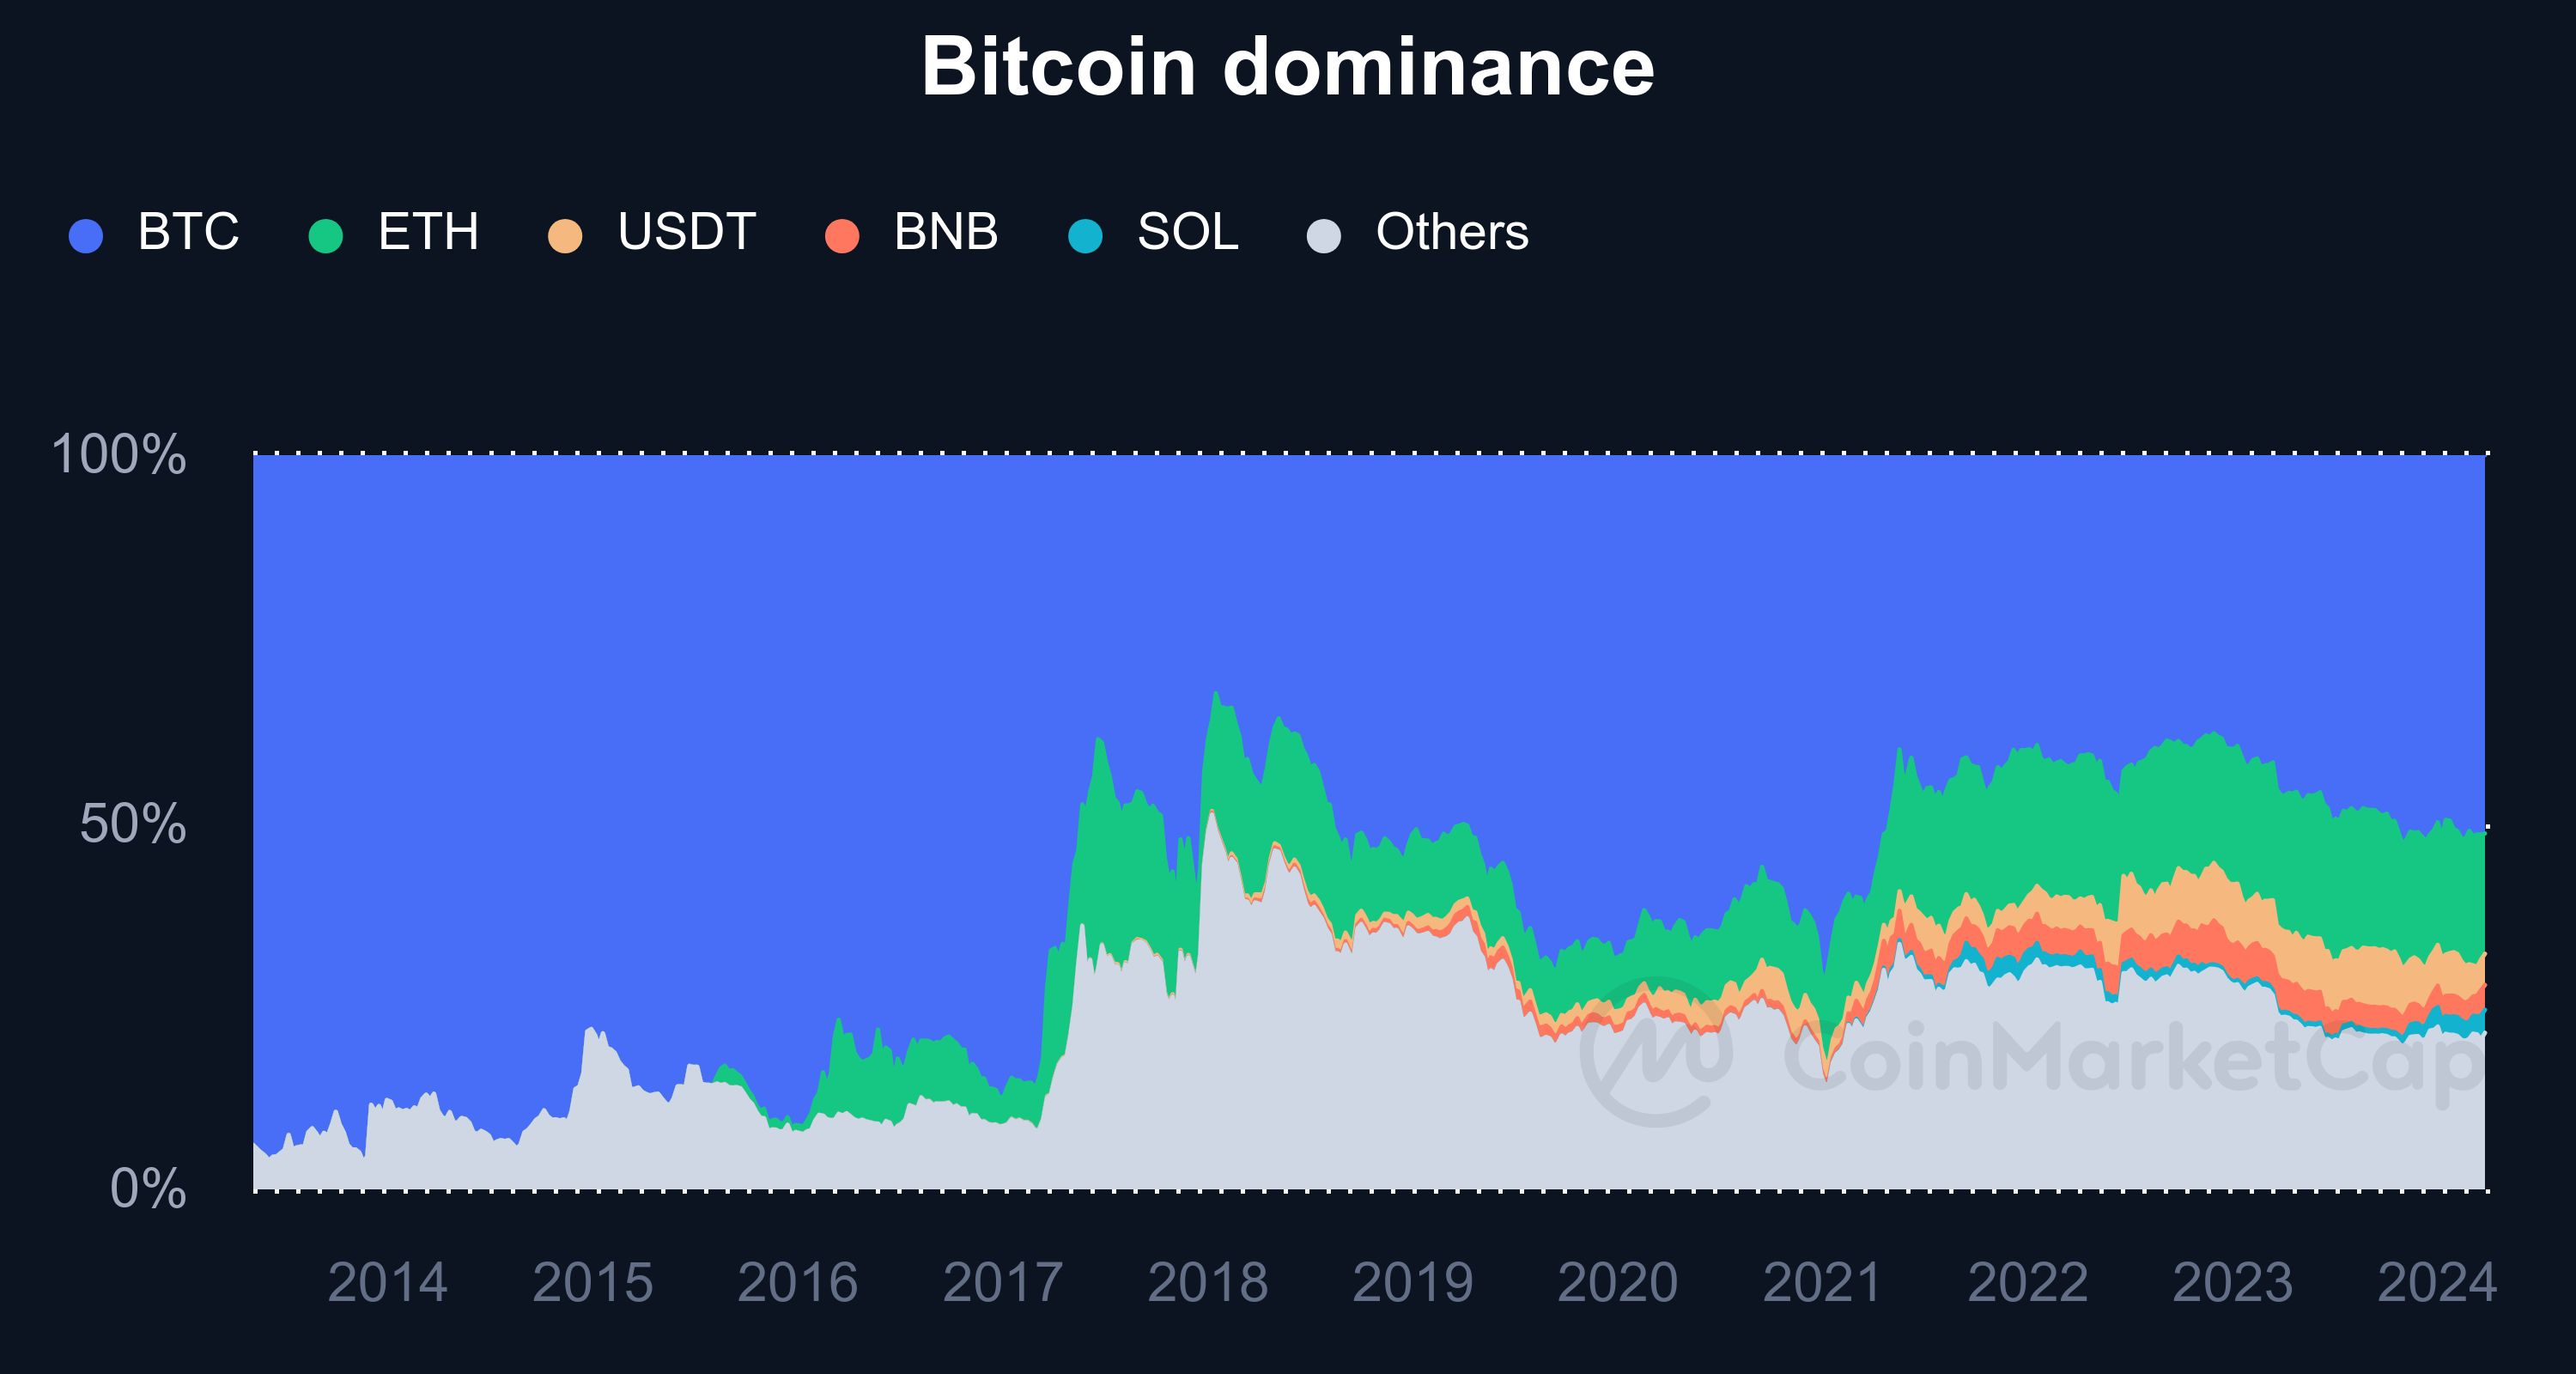

Values plotted in this chart, from the file beside it:
DateTime, BTC, ETH, USDT, BNB, SOL, Others
2013-05-05 05:30:00, 1254762149, 0, 0, 0, 0, 80617819
2013-05-12 05:30:00, 1288631442, 0, 0, 0, 0, 74918510
2013-05-19 05:30:00, 1376371583, 0, 0, 0, 0, 72448385
2013-05-26 05:30:00, 1478025338, 0, 0, 0, 0, 70654598
2013-06-02 05:30:00, 1451925897, 0, 0, 0, 0, 59084151
2013-06-09 05:30:00, 1215132962, 0, 0, 0, 0, 56547038
2013-06-16 05:30:00, 1127123769, 0, 0, 0, 0, 53126215
2013-06-23 05:30:00, 1224978150, 0, 0, 0, 0, 63751834
2013-06-30 05:30:00, 1078255281, 0, 0, 0, 0, 61514703
2013-07-07 05:30:00, 782351595, 0, 0, 0, 0, 62558421
2013-07-14 05:30:00, 1126255795, 0, 0, 0, 0, 63964237
2013-07-21 05:30:00, 1027641925, 0, 0, 0, 0, 62368059
2013-07-28 05:30:00, 1082751498, 0, 0, 0, 0, 67108470
2013-08-04 05:30:00, 1207095509, 0, 0, 0, 0, 73944491
2013-08-11 05:30:00, 1188153837, 0, 0, 0, 0, 100076179
2013-08-18 05:30:00, 1304320188, 0, 0, 0, 0, 118079812
2013-08-25 05:30:00, 1387634727, 0, 0, 0, 0, 114395225
2013-09-01 05:30:00, 1572228888, 0, 0, 0, 0, 113921128
2013-09-08 05:30:00, 1448178129, 0, 0, 0, 0, 120611887
2013-09-15 05:30:00, 1514144914, 0, 0, 0, 0, 119015022
2013-09-22 05:30:00, 1500263578, 0, 0, 0, 0, 144496486
2013-09-29 05:30:00, 1587290661, 0, 0, 0, 0, 187129307
2013-10-06 05:30:00, 1514538901, 0, 0, 0, 0, 146111083
2013-10-13 05:30:00, 1599426159, 0, 0, 0, 0, 134753809
2013-10-20 05:30:00, 2037436875, 0, 0, 0, 0, 131273013
2013-10-27 05:30:00, 2102727708, 0, 0, 0, 0, 120962276
2013-11-03 05:30:00, 2459515516, 0, 0, 0, 0, 141304452
2013-11-10 05:30:00, 4174930742, 0, 0, 0, 0, 219789514
2013-11-17 05:30:00, 5291729353, 0, 0, 0, 0, 201330743
2013-11-24 05:30:00, 9570991362, 0, 0, 0, 0, 450608894
2013-12-01 05:30:00, 13614267716, 0, 0, 0, 0, 1773432508
2013-12-08 05:30:00, 8431855058, 0, 0, 0, 0, 994564654
2013-12-15 05:30:00, 10611621813, 0, 0, 0, 0, 1357278283
2013-12-22 05:30:00, 7315945128, 0, 0, 0, 0, 804295000
2013-12-29 05:30:00, 8872599591, 0, 0, 0, 0, 1227100121
2014-01-05 05:30:00, 10465659960, 0, 0, 0, 0, 1416439752
2014-01-12 05:30:00, 11264846811, 0, 0, 0, 0, 1338053669
2014-01-19 05:30:00, 10311486283, 0, 0, 0, 0, 1256914101
2014-01-26 05:30:00, 10510401360, 0, 0, 0, 0, 1246998704
2014-02-02 05:30:00, 10279152361, 0, 0, 0, 0, 1245648151
2014-02-09 05:30:00, 8307336965, 0, 0, 0, 0, 974612731
2014-02-16 05:30:00, 8077341036, 0, 0, 0, 0, 1015438996
2014-02-23 05:30:00, 7539892426, 0, 0, 0, 0, 916707638
2014-03-02 05:30:00, 7069287981, 0, 0, 0, 0, 991821779
2014-03-09 05:30:00, 7697912170, 0, 0, 0, 0, 1139147414
2014-03-16 05:30:00, 7968200288, 0, 0, 0, 0, 1105910176
2014-03-23 05:30:00, 7099236204, 0, 0, 0, 0, 1062163604
2014-03-30 05:30:00, 6193557127, 0, 0, 0, 0, 744693113
2014-04-06 05:30:00, 5843663675, 0, 0, 0, 0, 640366277
2014-04-13 05:30:00, 5326230585, 0, 0, 0, 0, 561879495
2014-04-20 05:30:00, 6356071183, 0, 0, 0, 0, 745688817
2014-04-27 05:30:00, 5805536631, 0, 0, 0, 0, 583553161
2014-05-04 05:30:00, 5580025865, 0, 0, 0, 0, 558154231
2014-05-11 05:30:00, 5789009427, 0, 0, 0, 0, 622880749
2014-05-18 05:30:00, 5735392705, 0, 0, 0, 0, 609047103
2014-05-25 05:30:00, 6729114877, 0, 0, 0, 0, 671134979
2014-06-01 05:30:00, 8007458710, 0, 0, 0, 0, 674471018
2014-06-08 05:30:00, 8428526959, 0, 0, 0, 0, 686222993
2014-06-15 05:30:00, 7427193646, 0, 0, 0, 0, 642986194
2014-06-22 05:30:00, 7703559805, 0, 0, 0, 0, 642110339
... 509 more rows
